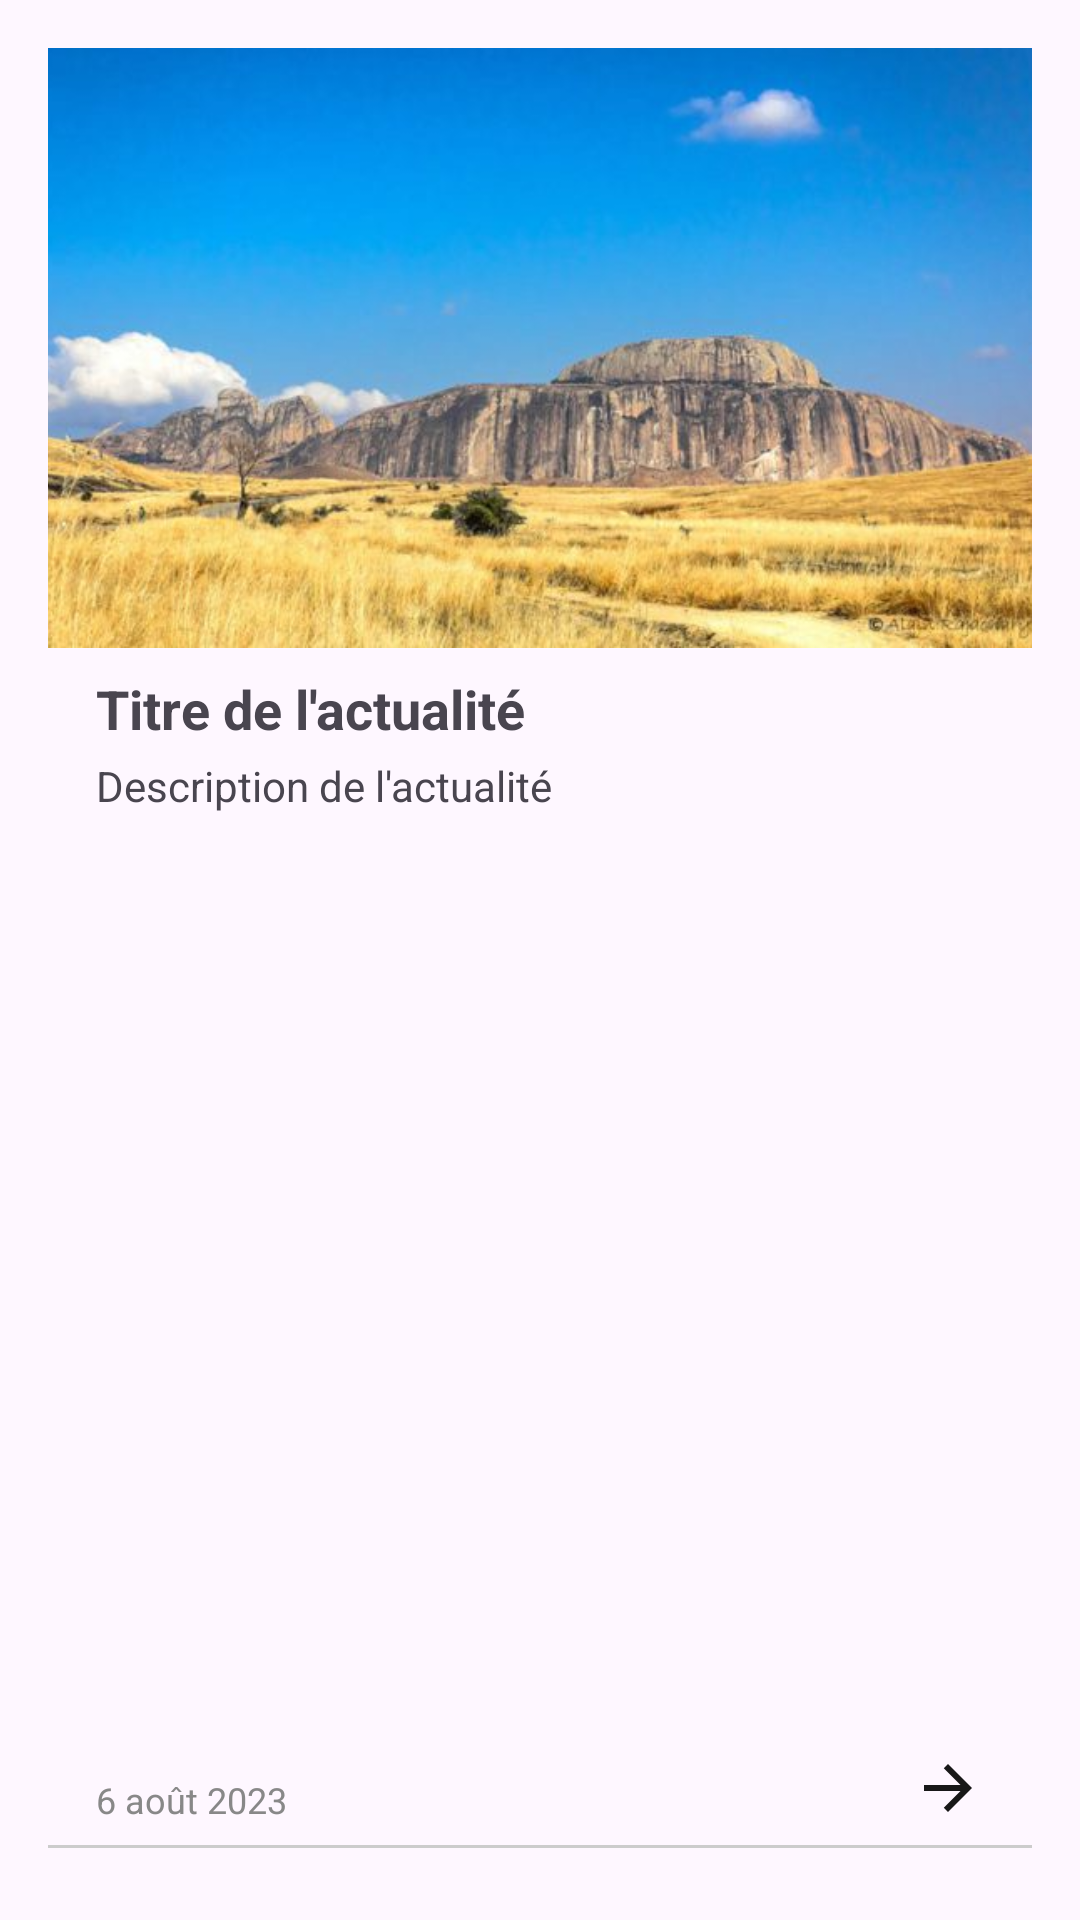

The Android layout XML behind this screen, and the referenced resources:
<!-- AndroidManifest.xml: application theme DialogAnimation -->
<!-- res/layout/activity_item_event.xml -->
<?xml version="1.0" encoding="utf-8"?>
<androidx.constraintlayout.widget.ConstraintLayout xmlns:android="http://schemas.android.com/apk/res/android"
    android:layout_width="match_parent"
    android:layout_height="wrap_content"
    xmlns:app="http://schemas.android.com/apk/res-auto"
    android:padding="16dp">

    <ImageView
        android:id="@+id/event_image"
        android:layout_width="match_parent"
        android:layout_height="200dp"
        android:scaleType="centerCrop"
        app:layout_constraintStart_toStartOf="parent"
        app:layout_constraintTop_toTopOf="parent"
        app:srcCompat="@drawable/site_isalo" />

    <TextView
        android:id="@+id/event_titre"
        android:layout_width="0dp"
        android:layout_height="wrap_content"
        android:text="Titre de l'actualité"
        android:textSize="18sp"
        android:textStyle="bold"
        app:layout_constraintStart_toStartOf="parent"
        app:layout_constraintTop_toBottomOf="@id/event_image"
        app:layout_constraintEnd_toEndOf="parent"
        android:layout_marginTop="8dp"
        android:layout_marginStart="16dp"
        android:layout_marginEnd="16dp" />

    <TextView
        android:id="@+id/event_description"
        android:layout_width="0dp"
        android:layout_height="wrap_content"
        android:text="Description de l'actualité"
        android:textSize="14sp"
        app:layout_constraintStart_toStartOf="parent"
        app:layout_constraintTop_toBottomOf="@id/event_titre"
        app:layout_constraintEnd_toEndOf="parent"
        android:layout_marginTop="4dp"
        android:layout_marginStart="16dp"
        android:layout_marginEnd="16dp"
        android:layout_marginBottom="16dp" />

    <TextView
        android:id="@+id/event_date"
        android:layout_width="wrap_content"
        android:layout_height="wrap_content"
        android:text="6 août 2023"
        android:textSize="12sp"
        android:textColor="#888888"
        app:layout_constraintStart_toStartOf="parent"
        app:layout_constraintBottom_toBottomOf="parent"
        android:layout_marginStart="16dp"
        android:layout_marginBottom="16dp" />

    <ImageView
        android:id="@+id/icon"
        android:layout_width="24dp"
        android:layout_height="24dp"
        android:src="@drawable/baseline_arrow_forward_24"
        app:layout_constraintEnd_toEndOf="parent"
        app:layout_constraintBottom_toBottomOf="parent"
        android:layout_marginEnd="16dp"
        android:layout_marginBottom="16dp" />
    <View
        android:id="@+id/bottom_line"
        android:layout_width="0dp"
        android:layout_height="1dp"
        android:background="#CCCCCC"
        app:layout_constraintStart_toStartOf="parent"
        app:layout_constraintEnd_toEndOf="parent"
        app:layout_constraintBottom_toBottomOf="parent"
        android:layout_marginTop="8dp"
        android:layout_marginBottom="8dp" />

</androidx.constraintlayout.widget.ConstraintLayout>
<!-- resources referenced by this layout -->
<resources>
  <!-- drawable baseline_arrow_forward_24 (drawable) -->
  <vector android:autoMirrored="true" android:height="24dp"
      android:tint="#181818" android:viewportHeight="24"
      android:viewportWidth="24" android:width="24dp" xmlns:android="http://schemas.android.com/apk/res/android">
      <path android:fillColor="@android:color/white" android:pathData="M12,4l-1.41,1.41L16.17,11H4v2h12.17l-5.58,5.59L12,20l8,-8z"/>
  </vector>
  <!-- drawable site_isalo: jpg bitmap (drawable, 35368 bytes) -->
  <style name="DialogAnimation" parent="Theme.Material3.DayNight.NoActionBar">
          <item name="android:windowEnterAnimation">@anim/slide_in</item>
          <item name="android:windowExitAnimation">@anim/slide_out</item>
  
              <item name="colorPrimary">@color/purple_color</item>
  
  
  
              <item name="colorSecondary">@color/white</item>
              <item name="colorTertiary">@color/black</item>
  
  
  
              <item name="android:statusBarColor">@color/purple_color</item>
  
  
      </style>
  <color name="purple_color">#673AB7</color>
  <color name="white">#FFFFFFFF</color>
  <color name="black">#FF000000</color>
</resources>
